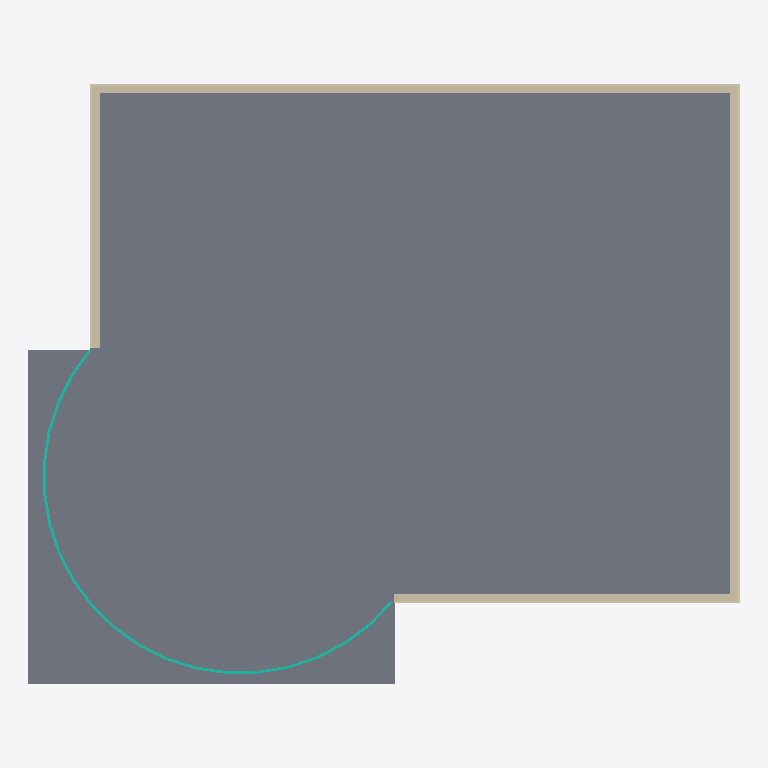
Plan cut of the same IFC building model at storey 'L1' (level 0.00 m, cut at 1.40 m), seen from above with north up, elements coloured by IFC class: 8 walls (beige), 1 slab (grey), 1 curtain wall (teal). Cut surfaces are drawn darker.
Extent 33.4 m × 28.2 m × 4.0 m (x, y, z). Storeys (2): L1 at 0.00 m; L2 at 3.66 m. Elements (10): 8 IfcWall, 1 IfcCurtainWall, 1 IfcSlab.

HEADER;
FILE_DESCRIPTION(('ViewDefinition [CoordinationView]','RevitIdentifiers [ContentGUID: 1b5591f7-a206-4f4a-a66f-93206f4105f3, VersionGUID: d9bac6fb-5fcd-49b5-a9f5-eceae1398f45, NumberOfSaves: 5]','CoordinateReference [CoordinateBase: Project Base Point, ProjectSite: Default Site]'),'2;1');
FILE_NAME('PortlandSample_4x3_BP_Angle0.ifc','2024-09-23T08:34:09-08:00',(''),(''),'ODA SDAI 24.12','Autodesk Revit 25.2.0.38 (ENU) - IFC 25.2.0.38','');
FILE_SCHEMA(('IFC4X3'));
ENDSEC;
DATA;
#36=IFCPROJECT('0RLP7teWPFIgPlao2Glle3',#18,'Project Number',$,$,'Project Name','Project Status',(#25),#5791);
#51=IFCSITE('0RLP7teWPFIgPlao2Glle1',#18,'Default',$,$,#50,$,$,.ELEMENT.,$,$,$,$,$);
#41=IFCBUILDING('0RLP7teWPFIgPlao2Glle2',#18,'Building Name',$,$,#39,$,'Building Name',.ELEMENT.,$,$,$);
#44=IFCBUILDINGSTOREY('2JF4e6axWHqu3u0C1FZlmi',#18,'L1',$,'Level:1/4" Head',#43,$,'L1',.ELEMENT.,0.0);
#48=IFCBUILDINGSTOREY('1ZGO8hrFCHqw0v0026FpFv',#18,'L2',$,'Level:1/4" Head',#47,$,'L2',.ELEMENT.,12.0);
#99=IFCSLAB('0VSPoLgpn2nBrruUfDk_Xx',#18,'Floors : Floor : Wood Truss  Joist 12" - Carpet Finish',$,'Floor:Wood Truss  Joist 12" - Carpet Finish',#71,#98,'1235367',.FLOOR.);
#376=IFCWALL('2DrIRDgh1AuRTnll1J5F96',#18,'Walls : Basic Wall : Exterior - Brick on Mtl. Stud',$,'Basic Wall:Exterior - Brick on Mtl. Stud',#361,#375,'1235434',.NOTDEFINED.);
#481=IFCWALL('2DrIRDgh1AuRTnll1J5F6u',#18,'Walls : Basic Wall : Exterior - Brick on Mtl. Stud',$,'Basic Wall:Exterior - Brick on Mtl. Stud',#469,#480,'1235476',.NOTDEFINED.);
#543=IFCWALL('2DrIRDgh1AuRTnll1J5F6I',#18,'Walls : Basic Wall : Exterior - Brick on Mtl. Stud',$,'Basic Wall:Exterior - Brick on Mtl. Stud',#531,#542,'1235518',.NOTDEFINED.);
#605=IFCWALL('2DrIRDgh1AuRTnll1J5F5d',#18,'Walls : Basic Wall : Exterior - Brick on Mtl. Stud',$,'Basic Wall:Exterior - Brick on Mtl. Stud',#593,#604,'1235659',.NOTDEFINED.);
#624=IFCCURTAINWALL('2DrIRDgh1AuRTnll1J5F1L',#18,'Walls : Curtain Wall : Storefront',$,'Curtain Wall:Storefront',#623,$,'1235961',.NOTDEFINED.);
#450=IFCWALL('2DrIRDgh1AuRTnll1J5F6$',#18,'Walls : Basic Wall : Exterior - CMU on Mtl. Stud',$,'Basic Wall:Exterior - CMU on Mtl. Stud',#438,#449,'1235475',.NOTDEFINED.);
#220=IFCWALL('2DrIRDgh1AuRTnll1J5F95',#18,'Walls : Basic Wall : Exterior - CMU on Mtl. Stud',$,'Basic Wall:Exterior - CMU on Mtl. Stud',#205,#219,'1235433',.NOTDEFINED.);
#512=IFCWALL('2DrIRDgh1AuRTnll1J5F6H',#18,'Walls : Basic Wall : Exterior - CMU on Mtl. Stud',$,'Basic Wall:Exterior - CMU on Mtl. Stud',#500,#511,'1235517',.NOTDEFINED.);
#574=IFCWALL('2DrIRDgh1AuRTnll1J5F5c',#18,'Walls : Basic Wall : Exterior - CMU on Mtl. Stud',$,'Basic Wall:Exterior - CMU on Mtl. Stud',#562,#573,'1235658',.NOTDEFINED.);
ENDSEC;